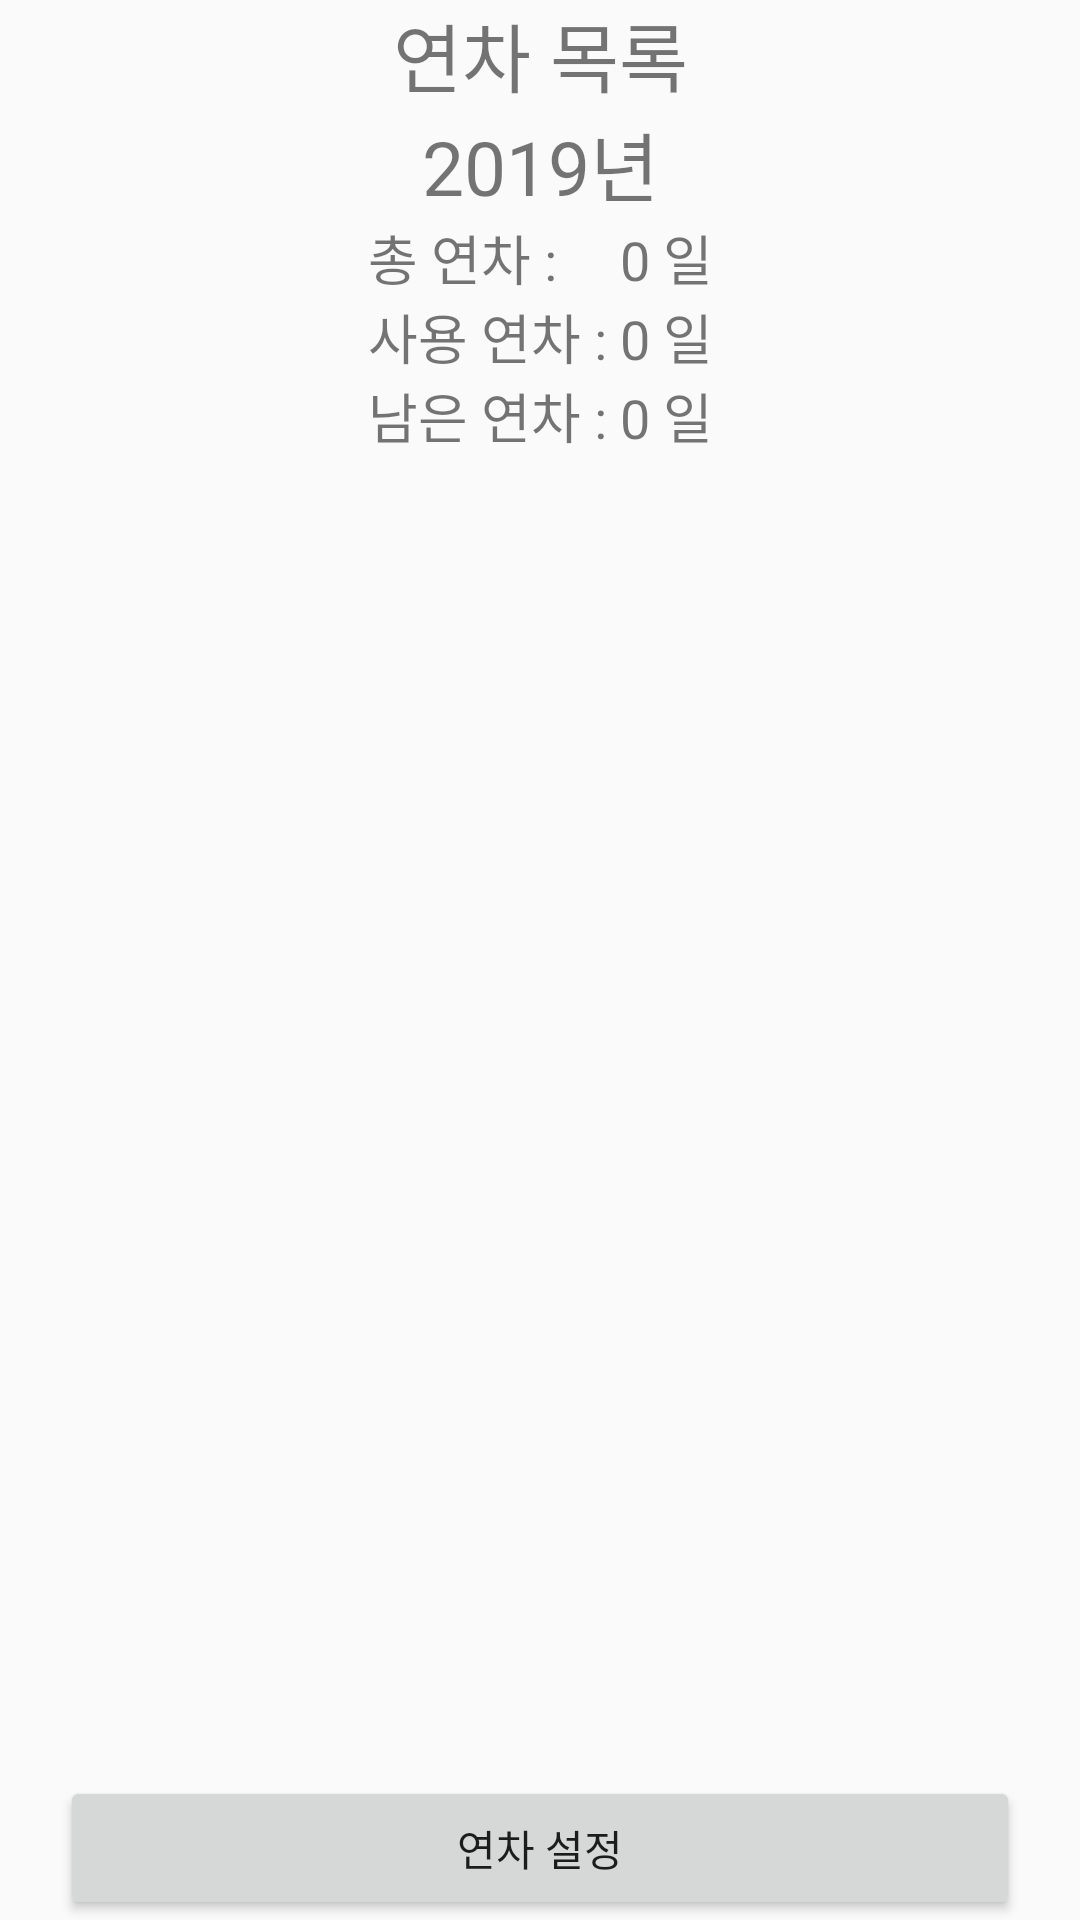

Layout XML and referenced resources for this Android screen:
<!-- AndroidManifest.xml: application theme AppTheme -->
<!-- res/layout/activity_dayoff_viewer.xml -->
<?xml version="1.0" encoding="utf-8"?>
<androidx.constraintlayout.widget.ConstraintLayout xmlns:android="http://schemas.android.com/apk/res/android"
    xmlns:app="http://schemas.android.com/apk/res-auto"
    xmlns:tools="http://schemas.android.com/tools"
    android:layout_width="match_parent"
    android:layout_height="match_parent"
    tools:context=".DayoffViewer">

    <TableLayout
        android:layout_width="wrap_content"
        android:layout_height="wrap_content"
        android:id="@+id/layoutDayoffState"
        app:layout_constraintStart_toStartOf="parent"
        app:layout_constraintEnd_toEndOf="parent"
        app:layout_constraintTop_toTopOf="parent"
        app:layout_constraintBottom_toTopOf="@+id/listDayoff"
        app:layout_constraintVertical_weight="1"
        android:orientation="vertical">

        <TableRow>
            <TextView
                android:id="@+id/textTitle"
                android:layout_height="wrap_content"
                android:layout_span="2"
                android:text="연차 목록"
                android:textAlignment="center"
                android:textSize="25sp" />
        </TableRow>

        <TableRow>
            <TextView
                android:layout_width="wrap_content"
                android:layout_height="wrap_content"
                android:id="@+id/textYear"
                android:layout_span="2"
                android:textAlignment="center"
                android:text="2019년"
                android:textSize="25sp"/>
        </TableRow>
        <TableRow>
            <TextView
                android:layout_width="wrap_content"
                android:layout_height="wrap_content"
                android:text="총 연차 : "
                android:textSize="18sp"/>
            <TextView
                android:layout_width="wrap_content"
                android:layout_height="wrap_content"
                android:id="@+id/textTotalDayoff"
                android:text="0 일"
                android:textSize="18sp"/>
        </TableRow>
        <TableRow>
            <TextView
                android:layout_width="wrap_content"
                android:layout_height="wrap_content"
                android:text="사용 연차 : "
                android:textSize="18sp"/>
            <TextView
                android:layout_width="wrap_content"
                android:layout_height="wrap_content"
                android:id="@+id/textTotalUsedDayoff"
                android:text="0 일"
                android:textSize="18sp"/>
        </TableRow>
        <TableRow>
            <TextView
                android:layout_width="wrap_content"
                android:layout_height="wrap_content"
                android:text="남은 연차 : "
                android:textSize="18sp"/>
            <TextView
                android:layout_width="wrap_content"
                android:layout_height="wrap_content"
                android:id="@+id/textLeftDayoff"
                android:text="0 일"
                android:textSize="18sp"/>
        </TableRow>
    </TableLayout>
    <ListView
        android:layout_width="match_parent"
        android:layout_height="0dp"
        android:padding="10dp"
        android:id="@+id/listDayoff"
        app:layout_constraintVertical_weight="8"
        app:layout_constraintTop_toBottomOf="@+id/layoutDayoffState"
        app:layout_constraintStart_toStartOf="parent"
        app:layout_constraintEnd_toEndOf="parent"
        app:layout_constraintBottom_toTopOf="@+id/btnEditTotalDayoff"/>


    <Button
        android:layout_width="match_parent"
        android:layout_height="wrap_content"
        android:layout_marginHorizontal="20dp"
        android:id="@+id/btnEditTotalDayoff"
        android:text="연차 설정"
        app:layout_constraintBottom_toBottomOf="parent"
        app:layout_constraintStart_toStartOf="parent"
        app:layout_constraintEnd_toEndOf="parent"/>
</androidx.constraintlayout.widget.ConstraintLayout>
<!-- resources referenced by this layout -->
<resources>
  <style name="AppTheme" parent="Theme.AppCompat.Light.DarkActionBar">
          
          <item name="colorPrimary">@color/colorPrimary</item>
          <item name="colorPrimaryDark">@color/colorPrimaryDark</item>
          <item name="colorAccent">@color/colorAccent</item>
          <item name="windowActionBar">false</item>
          <item name="windowNoTitle">true</item>
      </style>
  <!-- not gathered from this repository: default colours our renderer supplied (Android Studio template values) -->
  <color name="colorPrimary">#FF6200EE</color>
  <color name="colorPrimaryDark">#FF3700B3</color>
  <color name="colorAccent">#FF03DAC5</color>
</resources>
